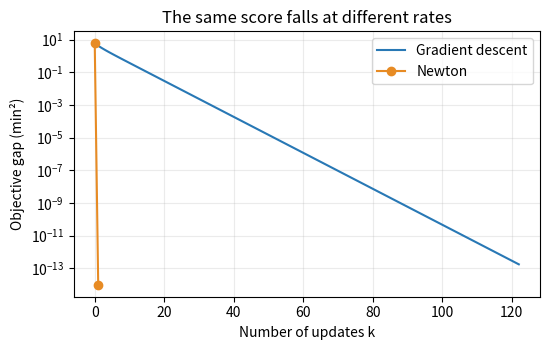

Here is the Python script that generated this plot: (Note: this script raises an exception after producing the figure.)
import numpy as np

# Fixed observations: each error corresponds to the time at the same position.
OBSERVED_ERRORS = np.array([-2.0, -1.0, -1.0, 0.0])  # min
OBSERVATION_TIMES = np.array([0.0, 1.0, 2.0, 3.0])   # h


def simulate_clock(decision):
    correction, rate = np.asarray(decision, dtype=float)
    return OBSERVED_ERRORS + correction + rate * OBSERVATION_TIMES


def objective_function(response):
    return float(np.dot(response, response))


def evaluate_clock(decision):
    decision = np.asarray(decision, dtype=float)
    if decision.shape != (2,) or not np.isfinite(decision).all():
        raise ValueError("Use two finite numerical settings: correction and rate.")
    response = simulate_clock(decision)
    gradient = 2.0 * np.array([response.sum(), OBSERVATION_TIMES @ response])
    return {"decision": decision.copy(), "response": response,
            "feasible": True, "objective": objective_function(response),
            "gradient": gradient,
            "gradient_norm": float(np.linalg.norm(gradient))}


def offset_history(step_size, steps, initial_correction=0.0):
    correction = float(initial_correction)
    history = [correction]
    for _ in range(steps):
        slope = 8.0 * (correction - 1.0)
        correction -= step_size * slope
        history.append(correction)
    return np.array(history)

for iteration, correction in enumerate(offset_history(0.05, 2)):
    result = evaluate_clock((correction, 0.0))
    print(f"k={iteration}: q={correction:.4f} min, "
          f"f={result['objective']:.4f} min², offset slope={8*(correction-1):.4f}")

for step_size in (0.05, 0.125, 0.25, 0.30):
    print(f"alpha={step_size:.3f}: {np.round(offset_history(step_size, 4), 4)}")

def run_gradient_descent(initial_decision=(0.0, 0.0), step_size=0.05,
                         gradient_tolerance=1e-6, max_steps=500):
    if not np.isfinite(step_size) or step_size <= 0:
        raise ValueError("The step size must be positive and finite.")
    if gradient_tolerance < 0 or max_steps < 0:
        raise ValueError("Use a nonnegative tolerance and iteration limit.")
    history = [evaluate_clock(initial_decision)]
    for iteration in range(max_steps + 1):
        current = history[-1]
        if current["gradient_norm"] <= gradient_tolerance:
            reason = "Gradient tolerance reached"
            break
        if iteration == max_steps:
            reason = "Iteration limit reached"
            break
        candidate = current["decision"] - step_size * current["gradient"]
        if not np.isfinite(candidate).all():
            reason = "Nonfinite candidate; update failed"
            break
        result = evaluate_clock(candidate)
        if not np.isfinite(result["objective"]) or not np.isfinite(result["gradient_norm"]):
            reason = "Nonfinite evaluation; update failed"
            break
        history.append(result)
    return {"result": history[-1], "history": history,
            "updates": len(history) - 1, "stop_reason": reason,
            "step_size": step_size, "gradient_tolerance": gradient_tolerance}

gradient_run = run_gradient_descent()
for iteration, result in enumerate(gradient_run["history"][:3]):
    print(f"k={iteration}: x={result['decision']}, f={result['objective']:.4f} min²")
print("Final settings:", gradient_run["result"]["decision"])
print("Gradient norm:", gradient_run["result"]["gradient_norm"])
print("Updates:", gradient_run["updates"], "|", gradient_run["stop_reason"])

HESSIAN = 2.0 * np.array([
    [len(OBSERVED_ERRORS), OBSERVATION_TIMES.sum()],
    [OBSERVATION_TIMES.sum(), OBSERVATION_TIMES @ OBSERVATION_TIMES],
])


def run_newton(initial_decision=(0.0, 0.0), damping=1.0,
               gradient_tolerance=1e-6, max_steps=500):
    if not np.isfinite(damping) or not 0 < damping <= 1:
        raise ValueError("Use a damping factor in (0, 1].")
    if gradient_tolerance < 0 or max_steps < 0:
        raise ValueError("Use a nonnegative tolerance and iteration limit.")
    history = [evaluate_clock(initial_decision)]
    for iteration in range(max_steps + 1):
        current = history[-1]
        if current["gradient_norm"] <= gradient_tolerance:
            reason = "Gradient tolerance reached"
            break
        if iteration == max_steps:
            reason = "Iteration limit reached"
            break
        direction = np.linalg.solve(HESSIAN, -current["gradient"])
        history.append(evaluate_clock(current["decision"] + damping * direction))
    return {"result": history[-1], "history": history,
            "updates": len(history) - 1, "stop_reason": reason,
            "damping": damping, "gradient_tolerance": gradient_tolerance}

newton_run = run_newton()
damped_run = run_newton(damping=0.5)
for name, run in (("Full Newton", newton_run), ("Half Newton", damped_run)):
    result = run["result"]
    print(name, "settings:", result["decision"], "errors:", result["response"])
    print("Score:", result["objective"], "min² | updates:", run["updates"],
          "|", run["stop_reason"])

import sys
import matplotlib

BLUE, TEAL, ORANGE, PURPLE = "#2878b5", "#168578", "#e78b24", "#8854a5"


def get_pyplot(interactive=False):
    if interactive and sys.platform != "emscripten":
        try:
            matplotlib.use("widget", force=True)
        except (RuntimeError, ValueError):
            from matplotlib.backends import backend_registry
            backend_registry._clear()
            matplotlib.use("widget", force=True)
    import matplotlib.pyplot as plt
    return plt


def show_convergence(gradient_result, newton_result):
    plt = get_pyplot()
    figure, axis = plt.subplots(figsize=(5.6, 3.6))
    for name, run, color in (("Gradient descent", gradient_result, BLUE),
                             ("Newton", newton_result, ORANGE)):
        gaps = [max(item["objective"] - 0.2, 1e-14) for item in run["history"]]
        axis.semilogy(range(len(gaps)), gaps, color=color,
                      marker="o" if name == "Newton" else None, label=name)
    axis.set(xlabel="Number of updates k", ylabel="Objective gap (min²)",
             title="The same score falls at different rates")
    axis.grid(alpha=0.25)
    axis.legend()
    figure.tight_layout()
    return figure

convergence_figure = show_convergence(gradient_run, newton_run)
get_pyplot().show()
for name, run in (("Gradient descent", gradient_run), ("Newton", newton_run)):
    print(f"{name}: {run['updates']} updates, f={run['result']['objective']:.8f} min², "
          f"gradient norm={run['result']['gradient_norm']:.3g}")

tiny_run = run_gradient_descent(step_size=1e-12, max_steps=1)
limited_run = run_gradient_descent(max_steps=2)
tiny_step = np.linalg.norm(tiny_run["history"][1]["decision"]
                           - tiny_run["history"][0]["decision"])
print("Tiny step length:", tiny_step)
for name, run in (("Tiny step", tiny_run), ("Two-update budget", limited_run),
                  ("Converged run", gradient_run)):
    print(name, "| gradient norm:", run["result"]["gradient_norm"],
          "|", run["stop_reason"])

def show_step_size_slider():
    plt = get_pyplot(interactive=True)
    from matplotlib.widgets import Slider

    figure, axis = plt.subplots(figsize=(5.6, 4.6))
    figure.subplots_adjust(left=0.15, right=0.96, top=0.87, bottom=0.36)
    steps = np.arange(9)
    trace = offset_history(0.05, 8)
    path, = axis.plot(steps, trace, "o-", color=BLUE, label="Proposed settings")
    final, = axis.plot([8], [trace[-1]], "o", color=ORANGE, markersize=8)
    axis.axhline(1.0, color=TEAL, linestyle="--", label="Exact reference: 1 min")
    axis.set(xlabel="Number of updates k", ylabel="Correction q (min)",
             xticks=[0, 2, 4, 6, 8])
    axis.set_title("Step size changes the same eight updates", fontsize=11)
    axis.grid(alpha=0.25)
    axis.legend(fontsize=10, loc="upper left")
    status = figure.text(0.15, 0.19, "", fontsize=10)
    slider_axis = figure.add_axes([0.20, 0.08, 0.60, 0.04])
    slider = Slider(slider_axis, "alpha", 0.01, 0.30, valinit=0.05,
                    valstep=0.005, valfmt="%.3f", color=PURPLE)
    slider.label.set_color(PURPLE)

    def update(_):
        trace = offset_history(slider.val, 8)
        path.set_ydata(trace)
        final.set_ydata([trace[-1]])
        low, high = min(trace.min(), 1.0), max(trace.max(), 1.0)
        margin = max(0.2, 0.20 * (high - low))
        axis.set_ylim(low - margin, high + 2.0 * margin)
        score = evaluate_clock((trace[-1], 0.0))["objective"]
        status.set_text(f"After 8 updates: q = {trace[-1]:.3f} min; f = {score:.3f} min²")
        figure.canvas.draw_idle()

    slider.on_changed(update)
    figure._sliders = [slider]
    figure._update_step_size = update
    update(None)
    return figure

step_size_figure = show_step_size_slider()
get_pyplot().show()
